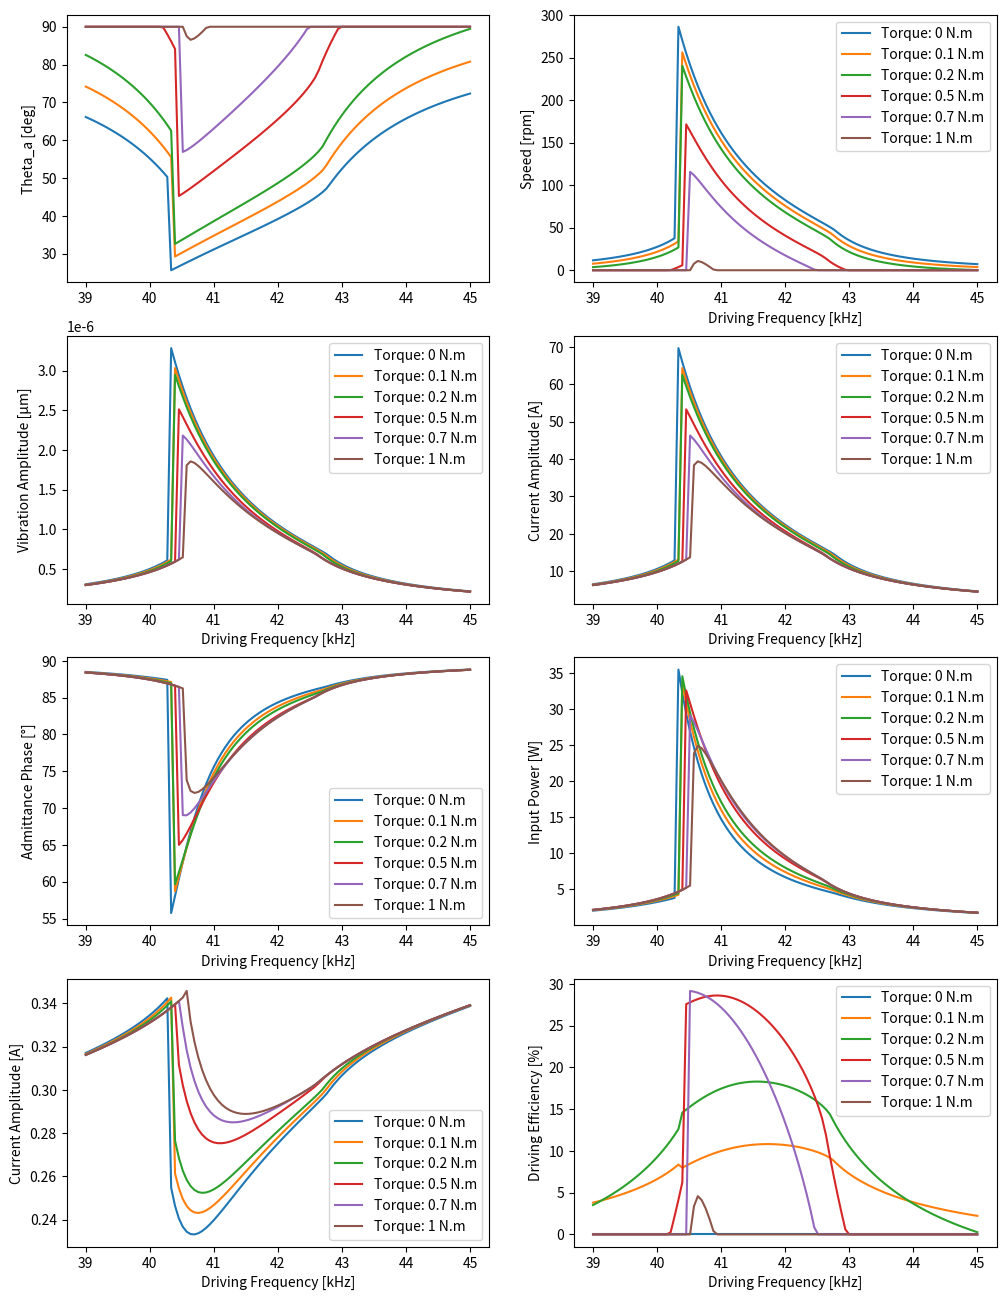
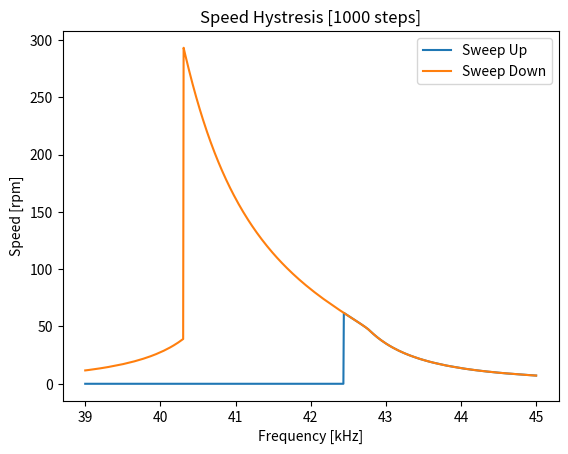
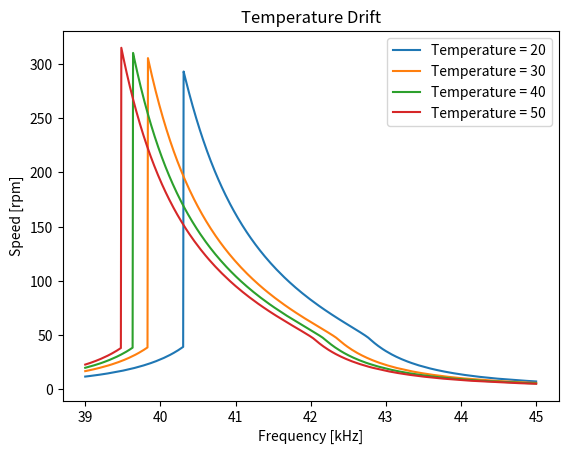
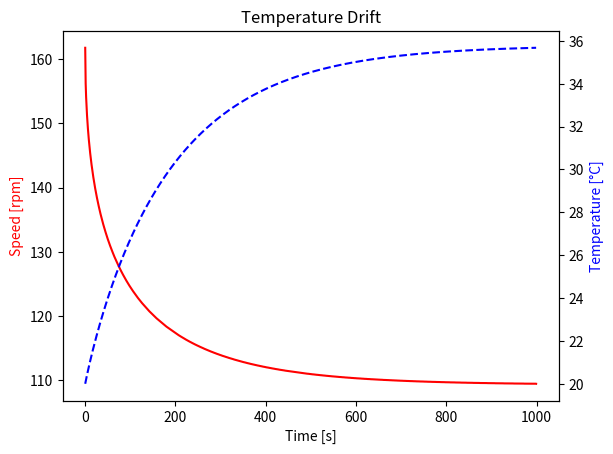

Reproduce these figures in Python, in order.
# -*- coding: utf-8 -*-

import numpy as np
import matplotlib.pyplot as plt
from scipy import optimize as opt

class USM_SIM:
    def __init__(self, m = 196e-3, d = 500, c = 12e9, cd = 10e-9, rd = 1e-6, A = 0.3,
               h =  4e-3, r = 30e-3, k_r = 4e7, mu = 0.2,v_amp = 175, F_n = 170,
               T = 0, phase =1, tempMin = 20,  r_b = 30e-3, r_a = 15e-3,l = 15e-3,
               ru = 8400, sigma = 5.67e-8, h_c = 60, e = 0.8, s = 0.5e3, dt = 0,
              freq = 40, temp = 20, targetSpeed = 100, N = 9,v_amp_def=175):

        self.C = c                            # Modal Mass
        self.D = d                            # Modal Damping
        self.M = m                            # Modal Stiffness
        self.cd = cd                          # Damped Capacitance
        self.A00 = A                           # Coupling Factor
        self.N = N                            # Vibration Mode
        self.Mu = mu                          # Friction Coefficient
        self.K_r = k_r                        # Rotor Stiffness
        self.rd = rd                          # Damped Resistance
        self.r = r                            # Stator Radius
        self.h = h                            # Height of contact surface
        self.tempMin = tempMin                # Ambient Temperature
        self.temp = temp                      # Current Temperature
        self.dt = dt                          # Time Step 
        self.targetSpeed = targetSpeed        # Initial target speed
        self.v_amp_def   = v_amp_def          # Default Voltage Amplitude 

        # Heat Trasnfer Parameters
        self.sigma = sigma                    # Boltezman constant             
        self.e = e                            # Emissivity
        self.s  = s                           # Heat Capacitance
        self.h_c = h_c                        # Convection Coefficient

        self.area = 2*np.pi*((r_b+r_a)*l + (r_b**2 - r_a**2)) # Stator Area
        self.mass = ru*np.pi*(r_b**2-r_a**2)*l              # Stator Mass

        # Control Variables
        self.freq = freq                      # Driving Frequency
        self.v_amp = v_amp                    # Voltage Amplitude
        self.F_n = F_n                        # Preload
        self.T = T                            # Load Torque
        self.phase = 1                        # Phase Difference

        # Zero initialization 
        self.lastSpeed = 0.0
        self.freq_action = 0
        self.pLoss = 0.0
        self.speed_noise = 0
        self.action_noise = 0
        
        self.vary_param(np.zeros(6))

        # Setup the min-max scaler for input-state

        # State ==> -- freq ,torque, FBV ,speed    
        self.max_scaler = np.array([45, 1 , 300, 60, 300])
        self.min_scaler = np.array([39, 0 , 0, 20, 0])
        self.mean_scaler = (self.max_scaler + self.min_scaler)/2


    def scale_obs(self,o):
        return (o - self.mean_scaler)/(self.max_scaler - self.min_scaler)*2
  
    # Sample from Beta dist [0-1] and rescale [x_min,x_max]
    # (0.7,0.7) params give higher sampling rate of extreme states
    def sample_beta(self, x_min,x_max,a=0.8,b=0.8):
      return x_min + np.random.beta(a,b)*(x_max-x_min)
  
    # Temperature model
    # 1) Estimate heat trasnfer from convection (h*A*dT) and radiation 
    # 2) The temperature rise is calcuated from heat capacity, mass.
    def update_temp(self,pLoss=None):
      #self.h_c = self.h_c_0 + 1*(self.v_amp - self.v_amp_def) 
      if pLoss == None:
        pLoss = self.pLoss
      #pCond = 50*self.contact_area/10e-3*(self.temp - 25)
      pConv = self.h_c*self.area*(self.temp-self.tempMin)
      pRad  = self.sigma*self.e*self.area*((self.temp+273)**4 - (self.tempMin+273)**4)
      powerFlow = pLoss - pConv #- pRad
      tempRate = powerFlow/self.mass/self.s
      self.temp += self.dt*tempRate
      self.temp = np.clip(self.temp,self.tempMin,60)
      
      return self.get_state()
  
    # Optimization function for vibration amplitude
    # 1) Calculate rotor height (wf) and contact angle (thetaB)
    # 2) Calculate slip/stick angle (thetaA)
    # 3) Calculate contact forces (F_N, F_T) 
    # 4) Return energy error. 
    def func_amp(self,w0,*args):
      return_all, = args
      if w0 < -self.wf:
        theta_b = np.pi
        wf = self.wf
      else:
        theta_b = opt.brenth(self.func_thetaB,1e-7,np.pi,args=(w0))
        wf = w0*np.cos(theta_b)
      try:  
        theta_a = opt.brenth(self.func_thetaA,1e-7,np.pi/2,args=(w0,theta_b,wf))
      except:
        theta_a = np.pi/2
      F_N = self.k_r*(w0*(np.sin(2*theta_b)/2 + theta_b) - 2*wf*np.sin(theta_b))
      F_T = 2*self.N*self.mu*self.k_r*(self.h/self.r) *\
            (w0*(np.sin(2*theta_a)/2 -np.sin(2*theta_b)/4 + theta_a - theta_b/2) -\
            wf*(2*np.sin(theta_a)-np.sin(theta_b)))
      err= (self.A*self.v_amp)**2 - ((self.c-self.m*self.omega**2)*w0 + F_N)**2 -\
                                    (self.d*self.omega*w0 + F_T)**2
      if return_all:
        return [theta_a, theta_b, wf, F_N, F_T, err]
      else:
        return err 
    
    # Optimization function for slip/stick angle (thetaA)
    def func_thetaA(self,theta_a,*args):
      w0,theta_b,wf = args
      return self.T+self.T_max -\
       4*self.mu*self.k_r*self.r*(w0*np.sin(theta_a)-wf*theta_a)
  
    # Optimization function for contact angle (thetaB)
    def func_thetaB(self,theta_b,*args):
      w0, = args
      return self.F_n -\
       2*self.k_r*w0*(np.sin(theta_b)-theta_b*np.cos(theta_b))
  
    # Get system state at a given frequency
    def get_state(self,freq=None,return_all = False):
      
      # Get frequency and anuglar frequency
      if freq != None:    
          self.freq = freq
      freq_noise = self.freq + self.action_noise*np.random.normal(0,1)
      self.omega = 2*np.pi*(freq_noise)*1000

      # Update temperature dependent parameters
      self.c = self.c0*(1-0.0075*np.sqrt(self.temp-self.tempMin))
      self.d = self.d0*(1-0.04*np.sqrt(self.temp-self.tempMin) + 0.0145*(self.v_amp-self.v_amp_def))

      self.m = self.m0

      # Calculate vibration amplitude through bounded optimization
      self.wf = -self.F_n/(2*np.pi*self.k_r)
      omega_n = np.sqrt((self.c + np.pi*self.k_r)/self.m)

      self.w0,r = opt.brenth(self.func_amp,1e-9,1e-5,args=(False),full_output=True)
      # Calculate other states given vibration amplitude
      self.theta_a, self.theta_b, self.wf, self.F_N, self.F_T, err = self.func_amp(self.w0,True)
      # Hardcode hystresis based on last state
      cond = ~((self.omega < (1.02 - 0.00025*(self.v_amp-self.v_amp_def) - 0.00125*(self.temp - self.tempMin))*omega_n) & (self.lastSpeed < 1e-50))

      self.w0 = self.w0*cond 
      self.speed = self.N*60*self.omega*self.h*self.w0/(2*np.pi*self.r**2)*np.cos(self.theta_a)*(self.F_n > 0)* (self.T < self.F_n*self.mu*self.r)
      self.lastSpeed = self.speed
      theta0 = np.arctan2(self.d*self.omega*(self.w0 + 0.2e-6*~cond) + self.F_T, (self.c-self.m*self.omega**2)*(self.w0 + 0.2e-6*~cond) + self.F_N)
      if abs(err) > 1:
        print('freq: {}, speed: {}, FN: {}, FT: {}, w0: {}, wf: {},  theta_a: {}, err: {}'.format(freq,self.speed,self.F_N,self.F_T,self.w0,self.wf,self.theta_a,err))
      I = 1j*self.omega*(self.w0 + 0.2e-6*~cond)*np.exp(-1j*theta0)*self.A + (self.rd + 1j*self.omega*self.cd)*self.v_amp
      I_real = self.omega*self.A*(self.w0 + 0.2e-6*~cond)*np.sin(theta0) + self.rd*self.v_amp
      I_img = self.omega*(self.A*(self.w0 + 0.2e-6*~cond)*np.cos(theta0) + self.cd*self.v_amp)
      I_amp = np.abs(I)/np.sqrt(2)
      I_phase = (np.angle(I,deg=True)  + 2 * 180) % (2 * 180)
      pIn = 2*(self.v_amp/np.sqrt(2))*I_amp*np.cos(I_phase*np.pi/180)
      pOut = (self.speed/60*2*np.pi)*self.T
      FBV = (self.w0 + 0.2e-6*~cond)*self.A/self.cd/np.sqrt(2)#self.w0*self.A/self.cd*np.
      self.eff = pOut/pIn*100
      self.pLoss = pIn - pOut
      # Add noise to speed measurements
      speed_noise = self.speed + self.speed_noise*np.random.normal(0,1)
      speed_noise = round(speed_noise,2)

      # Calculate energy based on speed error
      self.err = speed_noise - self.targetSpeed
    
      if return_all:
        return np.array([self.theta_a, self.speed, self.w0, FBV , I_phase, pIn, I_amp, self.eff])
      else:
        return np.array([self.freq, self.T, self.targetSpeed, self.temp, speed_noise, self.T])
  
    #Use an estimate of Control Lyapunov Function as a reward
    def get_reward(self,action):
      #Higher lambda -> Faster Response / Less Robustness 
      lam = 2   # [1-5]
      L = self.energyDiff + lam*self.lastEnergy
      return lam - L
    
    # Reset the environment at the start of every episode
    # Use a beta distribution to increase propability of sampling edge cases for better robustness
    # Sample initial frequency - load torque - temperature - target speed
    # lastW0 -- determines the speed hystresis -- default: the motor is at stall
    def reset(self,freq=None,temp=None, lastSpeed = 0, T = None, targetSpeed=None, return_all = False,ep=1):
      self.lastSpeed = lastSpeed
      self.freq = self.sample_beta(39,45) if freq == None else freq
      self.temp = self.sample_beta(20,60) if temp == None else temp
      self.targetSpeed = self.sample_beta(0,300) if targetSpeed == None else targetSpeed
      self.T = self.sample_beta(0,1) if T == None else T
      state = self.get_state(self.freq) 
      self.lastEnergy = 1/np.sqrt(300)*np.sqrt(np.abs(self.err))
      return state
  
    # Update the driving frequency given the frequency action
    # Clip the frequency within the limits
    # Update the system state and the temperature
    # Calculate the energy based on speed error (Neccessary for reward)
    def step_frequency(self,action):          
        act1 = 2*action[0]
        self.freq = self.freq + act1
        self.freq = np.clip(self.freq,39,45)

        state = self.get_state(self.freq)
        state = self.update_temp()

        energy =   1/np.sqrt(300)*np.sqrt(np.abs(self.err))
        self.energyDiff = energy - self.lastEnergy
        self.lastEnergy = energy

        return state, self.get_reward(action[0]*2)
  
    # Vary some USM parameters under a normal distribuation
    # Useful for studying the robustness of the controller to motor variations
    def vary_param(self,vars=[]):
      if not len(vars):
        vars = np.clip(np.random.normal(0,1,size=(6,)),-1,1)

      self.A0 = self.A00*(1+0.1*vars[0])
      self.A = self.A0
      self.c0 = self.C*self.A**2*(1-0.01*vars[1])
      self.d0 = self.D*self.A**2*(1+0.2*vars[2])
      self.m0 = self.M*self.A**2*(1+0.01*vars[3])
      self.k_r = self.K_r*(1+0.1*vars[4])
      self.mu = self.Mu*(1+0.5*vars[5])

      self.T_max = self.F_n*self.mu*self.r

      params = np.array([self.A,self.c0,self.d0,self.m0,self.k_r,self.mu])
      return params, vars
      
    # Set noise levels on input and output to test controller robustness
    def set_noise(self,speed_noise,action_noise):
      self.speed_noise = speed_noise
      self.action_noise = action_noise 
    
    # Return system state under changes in target speed or torque
    def set_state(self,targetSpeed=None,torque = None):
      if targetSpeed != None:
        self.targetSpeed = targetSpeed
      if torque != None:
        self.T = torque
      return self.get_state(self.freq) 
  
    # Setters and getters to access the USM class variables
    def set_temp(self,temp):
      self.temp = temp
    def get_temp(self):
        return self.temp
  
    def get_torque(self):
        return self.T
    def set_torque(self,T):
        self.T = T
    
  
    def get_targetSpeed(self):
        return self.targetSpeed
    def get_speed(self):
        return self.speed 
  
  
  
if __name__ == "__main__":
    
    def sweep_freq(freqs,return_all = False):
        states = []
        for freq in freqs:
            states.append(USM.get_state(freq,return_all))
        return np.array(states)

    USM = USM_SIM()
    
    fig, axs = plt.subplots(4, 2,figsize=(12,16))
    freqs = np.linspace(45,39,100)
    for T in [0,0.1,0.2,0.5,0.7,1]:
      USM.set_state(torque=T)
      print(T)
      states = sweep_freq(freqs, True)
      axs[0,0].plot(freqs,states[:,0]*180/np.pi, label='Torque: {} N.m'.format(T))
      for i in range(1,states.shape[1]):
        axs[i//2,i%2].plot(freqs,states[:,i], label='Torque: {} N.m'.format(T))
        axs[i//2,i%2].legend()
        axs[i//2,i%2].set_xlabel('Driving Frequency [kHz]')
    #axs[0,0].legend()
    axs[0,0].set_ylabel('Theta_a [deg]')
    axs[0,1].set_ylabel('Speed [rpm]')
    axs[1,0].set_ylabel('Vibration Amplitude [μm]')
    
    axs[1,1].set_ylabel('Current Amplitude [A]')
    axs[2,0].set_ylabel('Admittance Phase [°]')
    axs[2,1].set_ylabel('Input Power [W]')
    axs[3,0].set_ylabel('Current Amplitude [A]')
    axs[3,1].set_ylabel('Driving Efficiency [%]')
    
    USM = USM_SIM()

    plt.figure()
    n = 1000
    freqs_up = np.linspace(39,45,n) 
    freqs_down = np.linspace(45,39,n) 
    
    speeds_up = sweep_freq(freqs_up)[:,-2]
    speeds_down = sweep_freq(freqs_down)[:,-2]
    plt.figure()
    plt.plot(freqs_up,speeds_up,label='Sweep Up')
    plt.plot(freqs_down,speeds_down,label='Sweep Down')
    plt.xlabel('Frequency [kHz]');
    plt.ylabel('Speed [rpm]');
    plt.title('Speed Hystresis [' + str(n) + ' steps]');
    plt.legend();
    
    freqs = np.linspace(45,39,1000)
    temps = [20,30,40,50]
    plt.figure()
    for temp in temps:
      USM.set_temp(temp)
      speeds = sweep_freq(freqs)[:,-2]
      plt.plot(freqs,speeds,label='Temperature = ' + str(temp))
    plt.xlabel('Frequency [kHz]');
    plt.ylabel('Speed [rpm]');
    plt.title('Temperature Drift');
    plt.legend();
    
    dt = 1
    USM.dt = dt
    t = 0
    speeds = []
    times = []
    temps = []
    freq = 41
    USM.reset(temp=20,freq=freq,lastSpeed=1,T=0)
    for i in range(1000):
      state = USM.get_state(freq)
      speed,temp = state[-2],state[-3]
      temps.append(temp)
      speeds.append(speed)
      times.append(t)
      USM.update_temp()
      t+= dt
    
    fig, ax1 = plt.subplots()
    ax2 = ax1.twinx()
    ax1.plot(times, speeds, 'r-')
    ax2.plot(times, temps, 'b--')
    
    ax1.set_xlabel('Time [s]')
    ax1.set_ylabel('Speed [rpm]', color='r')
    ax2.set_ylabel('Temperature [°C]', color='b')
    ax1.set_title('Temperature Drift')
    plt.show()



    